Run: headless pygame with SDL's dummy video driver; simulated clock (each Clock.tick advances the game by its frame time, no real sleeping); random seed 0; keys injected as events and as key.get_pressed() state; no mouse input.
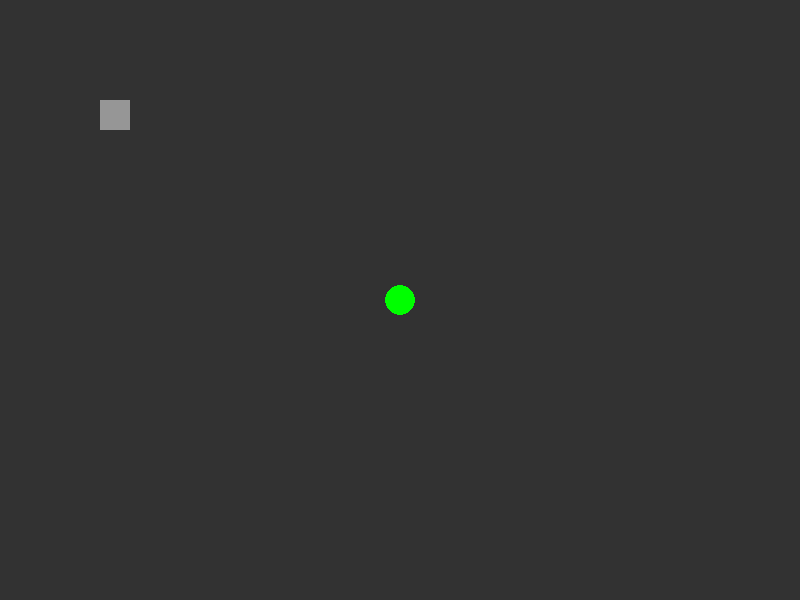
Frame 1 of 4 · flips 1–60 · no input
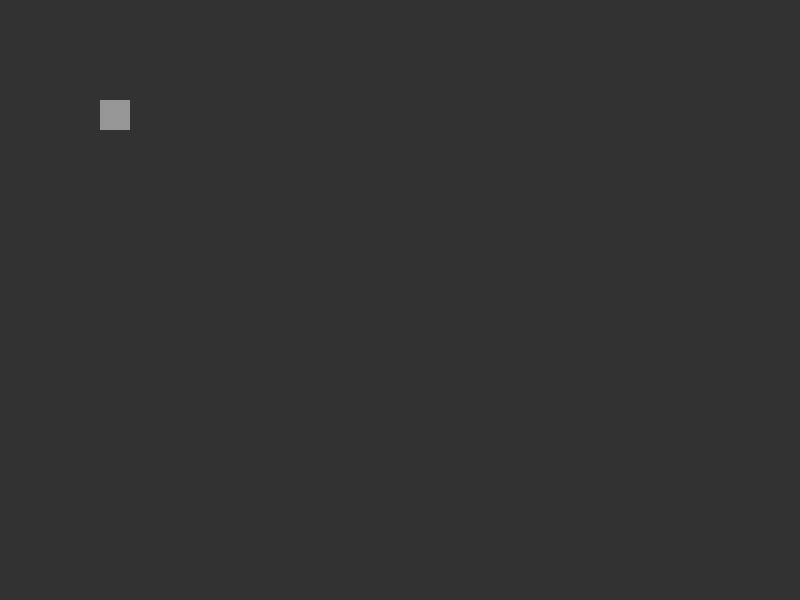
Frame 2 of 4 · flips 61–180 · tapped SPACE, RETURN · held RIGHT (→), D
Frame 3 of 4 · flips 181–300 · held DOWN (↓), S · screen unchanged from frame 2, image omitted
Frame 4 of 4 · flips 301–420 · held LEFT (←), A, UP (↑), W · screen same as frame 1, image omitted

The pygame program that drew these frames:

import pygame
import math

# 1. Initialize Pygame
pygame.init()
screen = pygame.display.set_mode((800, 600))
clock = pygame.time.Clock()

# 2. Set Starting Positions
player_pos = [400, 300]
cat_pos = [100, 100]

running = True
while running:
    # 3. Handle Keyboard Inputs (WASD)
    for event in pygame.event.get():
        if event.type == pygame.QUIT:
            running = False

    keys = pygame.key.get_pressed()
    if keys[pygame.K_w]: player_pos[1] -= 5
    if keys[pygame.K_s]: player_pos[1] += 5
    if keys[pygame.K_a]: player_pos[0] -= 5
    if keys[pygame.K_d]: player_pos[0] += 5

    # 4. Realistic Cat AI: Calculate distance to player
    dx, dy = player_pos[0] - cat_pos[0], player_pos[1] - cat_pos[1]
    dist = math.hypot(dx, dy)
    
    if dist < 200: # If player is close, cat chases
        cat_pos[0] += (dx/dist) * 2
        cat_pos[1] += (dy/dist) * 2
        
        if dist < 50: # If very close, it "hisses" (logic for sound goes here)
            print("Hiss!") 

    # 5. Draw everything to the screen
    screen.fill((50, 50, 50)) # Grey background
    pygame.draw.circle(screen, (0, 255, 0), player_pos, 15) # Green circle (Player)
    pygame.draw.rect(screen, (150, 150, 150), (cat_pos[0], cat_pos[1], 30, 30)) # Grey box (Cat)
    
    pygame.display.flip()
    clock.tick(60) # Run at 60 frames per second

pygame.quit()
